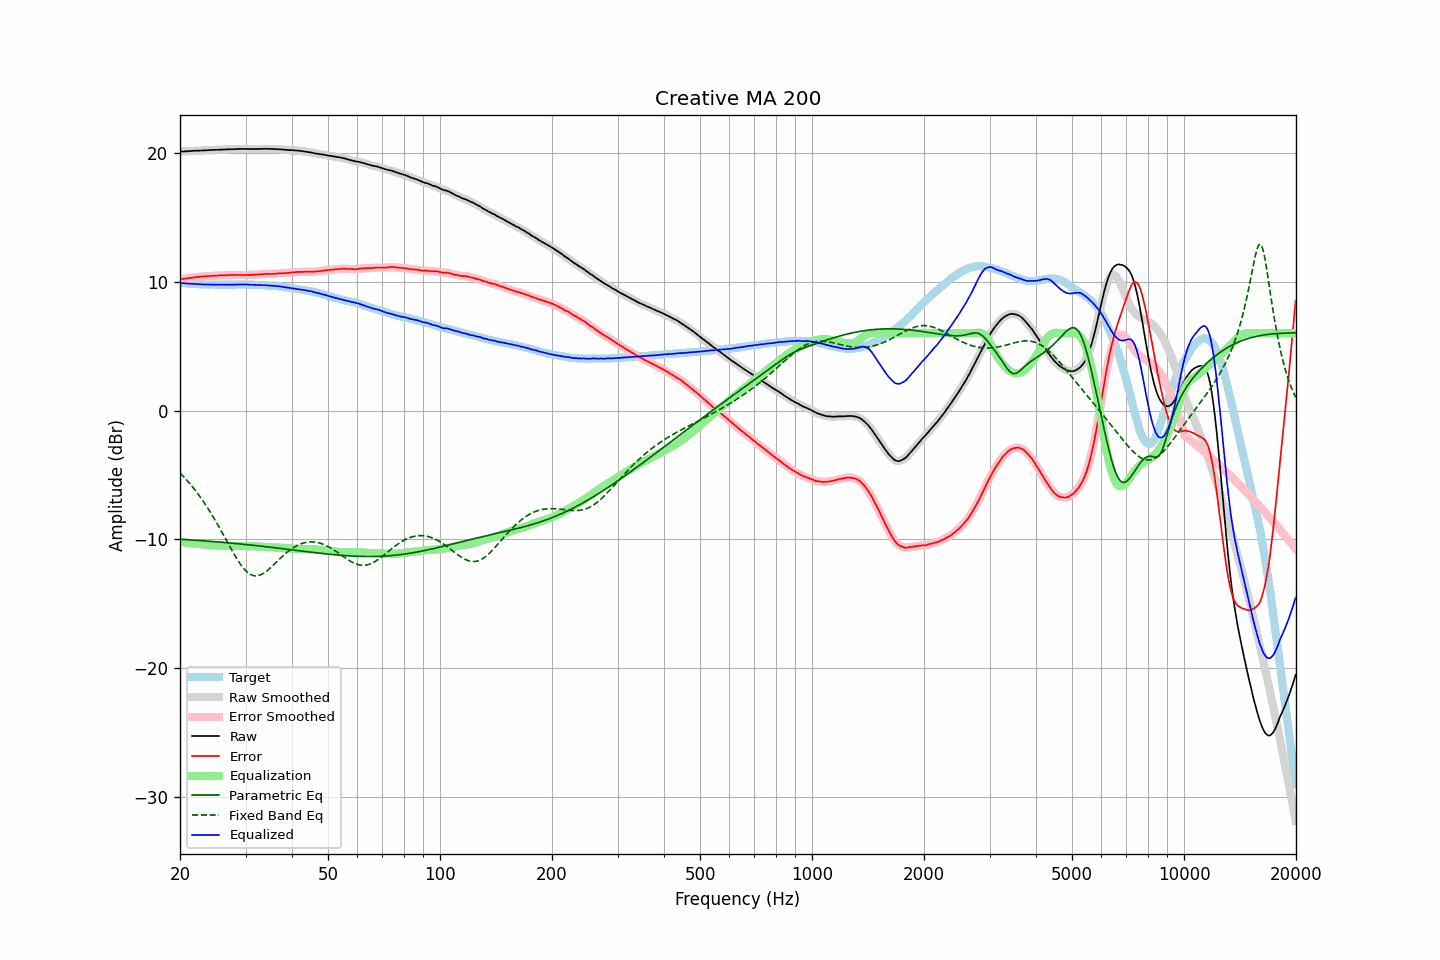

The file beside this chart, header and first rows:
frequency, raw, error, smoothed, error_smoothed, equalization, parametric_eq, fixed_band_eq, equalized_raw, equalized_smoothed, target
20.00, 20.11, 10.19, 20.11, 10.19, -10.19, -10.00, -4.85, 9.93, 9.93, 9.92
20.20, 20.12, 10.21, 20.12, 10.21, -10.21, -10.01, -4.98, 9.92, 9.91, 9.91
20.40, 20.12, 10.22, 20.12, 10.22, -10.22, -10.02, -5.11, 9.90, 9.90, 9.90
20.61, 20.13, 10.24, 20.13, 10.24, -10.24, -10.03, -5.24, 9.89, 9.88, 9.89
20.81, 20.13, 10.26, 20.13, 10.26, -10.26, -10.03, -5.38, 9.87, 9.87, 9.87
21.02, 20.14, 10.28, 20.14, 10.28, -10.28, -10.04, -5.52, 9.86, 9.86, 9.86
21.23, 20.15, 10.30, 20.15, 10.30, -10.30, -10.05, -5.66, 9.86, 9.85, 9.85
21.44, 20.16, 10.30, 20.16, 10.31, -10.31, -10.06, -5.81, 9.85, 9.85, 9.86
21.66, 20.17, 10.33, 20.17, 10.33, -10.33, -10.07, -5.96, 9.84, 9.84, 9.84
21.87, 20.18, 10.34, 20.18, 10.34, -10.34, -10.07, -6.12, 9.84, 9.84, 9.84
22.09, 20.18, 10.36, 20.18, 10.36, -10.36, -10.08, -6.28, 9.82, 9.83, 9.82
22.31, 20.19, 10.37, 20.19, 10.37, -10.37, -10.09, -6.45, 9.82, 9.82, 9.82
22.54, 20.19, 10.38, 20.19, 10.38, -10.38, -10.10, -6.62, 9.81, 9.81, 9.81
22.76, 20.20, 10.39, 20.20, 10.40, -10.40, -10.11, -6.79, 9.80, 9.80, 9.81
22.99, 20.20, 10.40, 20.20, 10.41, -10.41, -10.12, -6.97, 9.79, 9.80, 9.80
23.22, 20.21, 10.42, 20.21, 10.41, -10.42, -10.13, -7.15, 9.79, 9.79, 9.79
23.45, 20.21, 10.42, 20.21, 10.43, -10.43, -10.14, -7.34, 9.78, 9.79, 9.80
23.69, 20.22, 10.44, 20.22, 10.44, -10.43, -10.14, -7.53, 9.79, 9.79, 9.79
23.92, 20.23, 10.46, 20.23, 10.45, -10.44, -10.15, -7.73, 9.79, 9.78, 9.77
24.16, 20.23, 10.45, 20.23, 10.45, -10.45, -10.16, -7.93, 9.78, 9.78, 9.78
24.40, 20.24, 10.46, 20.24, 10.46, -10.46, -10.17, -8.13, 9.78, 9.78, 9.78
24.65, 20.24, 10.46, 20.24, 10.46, -10.47, -10.18, -8.34, 9.77, 9.78, 9.78
24.89, 20.25, 10.47, 20.25, 10.47, -10.47, -10.19, -8.55, 9.78, 9.78, 9.78
25.14, 20.25, 10.48, 20.25, 10.48, -10.48, -10.20, -8.77, 9.77, 9.77, 9.77
25.39, 20.26, 10.49, 20.26, 10.49, -10.48, -10.21, -8.99, 9.78, 9.77, 9.77
25.65, 20.26, 10.49, 20.26, 10.49, -10.49, -10.22, -9.21, 9.77, 9.77, 9.77
25.91, 20.27, 10.50, 20.27, 10.50, -10.50, -10.23, -9.43, 9.77, 9.77, 9.77
26.16, 20.27, 10.49, 20.27, 10.50, -10.50, -10.25, -9.66, 9.77, 9.77, 9.78
26.43, 20.28, 10.50, 20.28, 10.50, -10.51, -10.26, -9.89, 9.77, 9.77, 9.78
26.69, 20.28, 10.51, 20.28, 10.51, -10.51, -10.27, -10.12, 9.77, 9.77, 9.78
26.96, 20.29, 10.52, 20.29, 10.52, -10.51, -10.28, -10.35, 9.78, 9.78, 9.77
27.23, 20.29, 10.52, 20.29, 10.52, -10.52, -10.29, -10.57, 9.77, 9.78, 9.77
27.50, 20.30, 10.53, 20.30, 10.52, -10.52, -10.30, -10.80, 9.78, 9.78, 9.77
27.77, 20.30, 10.52, 20.30, 10.52, -10.52, -10.31, -11.02, 9.78, 9.78, 9.78
28.05, 20.30, 10.52, 20.30, 10.52, -10.52, -10.32, -11.23, 9.78, 9.78, 9.78
28.33, 20.31, 10.52, 20.31, 10.52, -10.52, -10.34, -11.44, 9.79, 9.78, 9.79
28.62, 20.31, 10.52, 20.31, 10.52, -10.52, -10.35, -11.64, 9.79, 9.79, 9.79
28.90, 20.32, 10.53, 20.32, 10.53, -10.53, -10.36, -11.83, 9.79, 9.79, 9.80
29.19, 20.32, 10.53, 20.32, 10.53, -10.53, -10.37, -12.01, 9.79, 9.79, 9.79
29.48, 20.32, 10.53, 20.32, 10.53, -10.53, -10.39, -12.17, 9.79, 9.79, 9.79
29.78, 20.32, 10.53, 20.32, 10.53, -10.53, -10.40, -12.33, 9.79, 9.79, 9.79
30.08, 20.32, 10.53, 20.32, 10.53, -10.53, -10.41, -12.45, 9.79, 9.79, 9.79
30.38, 20.32, 10.54, 20.32, 10.54, -10.53, -10.42, -12.57, 9.79, 9.78, 9.78
30.68, 20.31, 10.53, 20.31, 10.54, -10.54, -10.44, -12.66, 9.78, 9.78, 9.78
30.99, 20.31, 10.54, 20.31, 10.54, -10.54, -10.45, -12.74, 9.77, 9.77, 9.77
31.30, 20.31, 10.54, 20.31, 10.54, -10.54, -10.46, -12.79, 9.77, 9.77, 9.77
31.61, 20.31, 10.54, 20.31, 10.54, -10.55, -10.48, -12.83, 9.76, 9.76, 9.77
31.93, 20.31, 10.56, 20.31, 10.55, -10.55, -10.49, -12.84, 9.76, 9.76, 9.75
32.24, 20.31, 10.55, 20.31, 10.56, -10.56, -10.50, -12.84, 9.75, 9.75, 9.76
32.57, 20.32, 10.58, 20.32, 10.57, -10.57, -10.52, -12.81, 9.75, 9.75, 9.74
32.89, 20.32, 10.58, 20.32, 10.58, -10.58, -10.53, -12.78, 9.74, 9.74, 9.74
33.22, 20.32, 10.58, 20.33, 10.59, -10.59, -10.55, -12.71, 9.73, 9.74, 9.74
33.55, 20.33, 10.59, 20.33, 10.60, -10.60, -10.56, -12.65, 9.74, 9.73, 9.74
33.89, 20.33, 10.61, 20.33, 10.60, -10.60, -10.57, -12.56, 9.73, 9.73, 9.72
34.23, 20.33, 10.62, 20.33, 10.62, -10.61, -10.59, -12.47, 9.72, 9.72, 9.71
34.57, 20.32, 10.61, 20.33, 10.62, -10.61, -10.60, -12.36, 9.71, 9.71, 9.71
34.92, 20.32, 10.62, 20.32, 10.62, -10.62, -10.62, -12.25, 9.71, 9.71, 9.70
35.27, 20.32, 10.61, 20.32, 10.62, -10.62, -10.63, -12.14, 9.70, 9.70, 9.71
35.62, 20.31, 10.62, 20.31, 10.62, -10.62, -10.65, -12.02, 9.69, 9.69, 9.69
35.97, 20.31, 10.62, 20.31, 10.62, -10.63, -10.66, -11.90, 9.68, 9.68, 9.69
... 635 more rows
